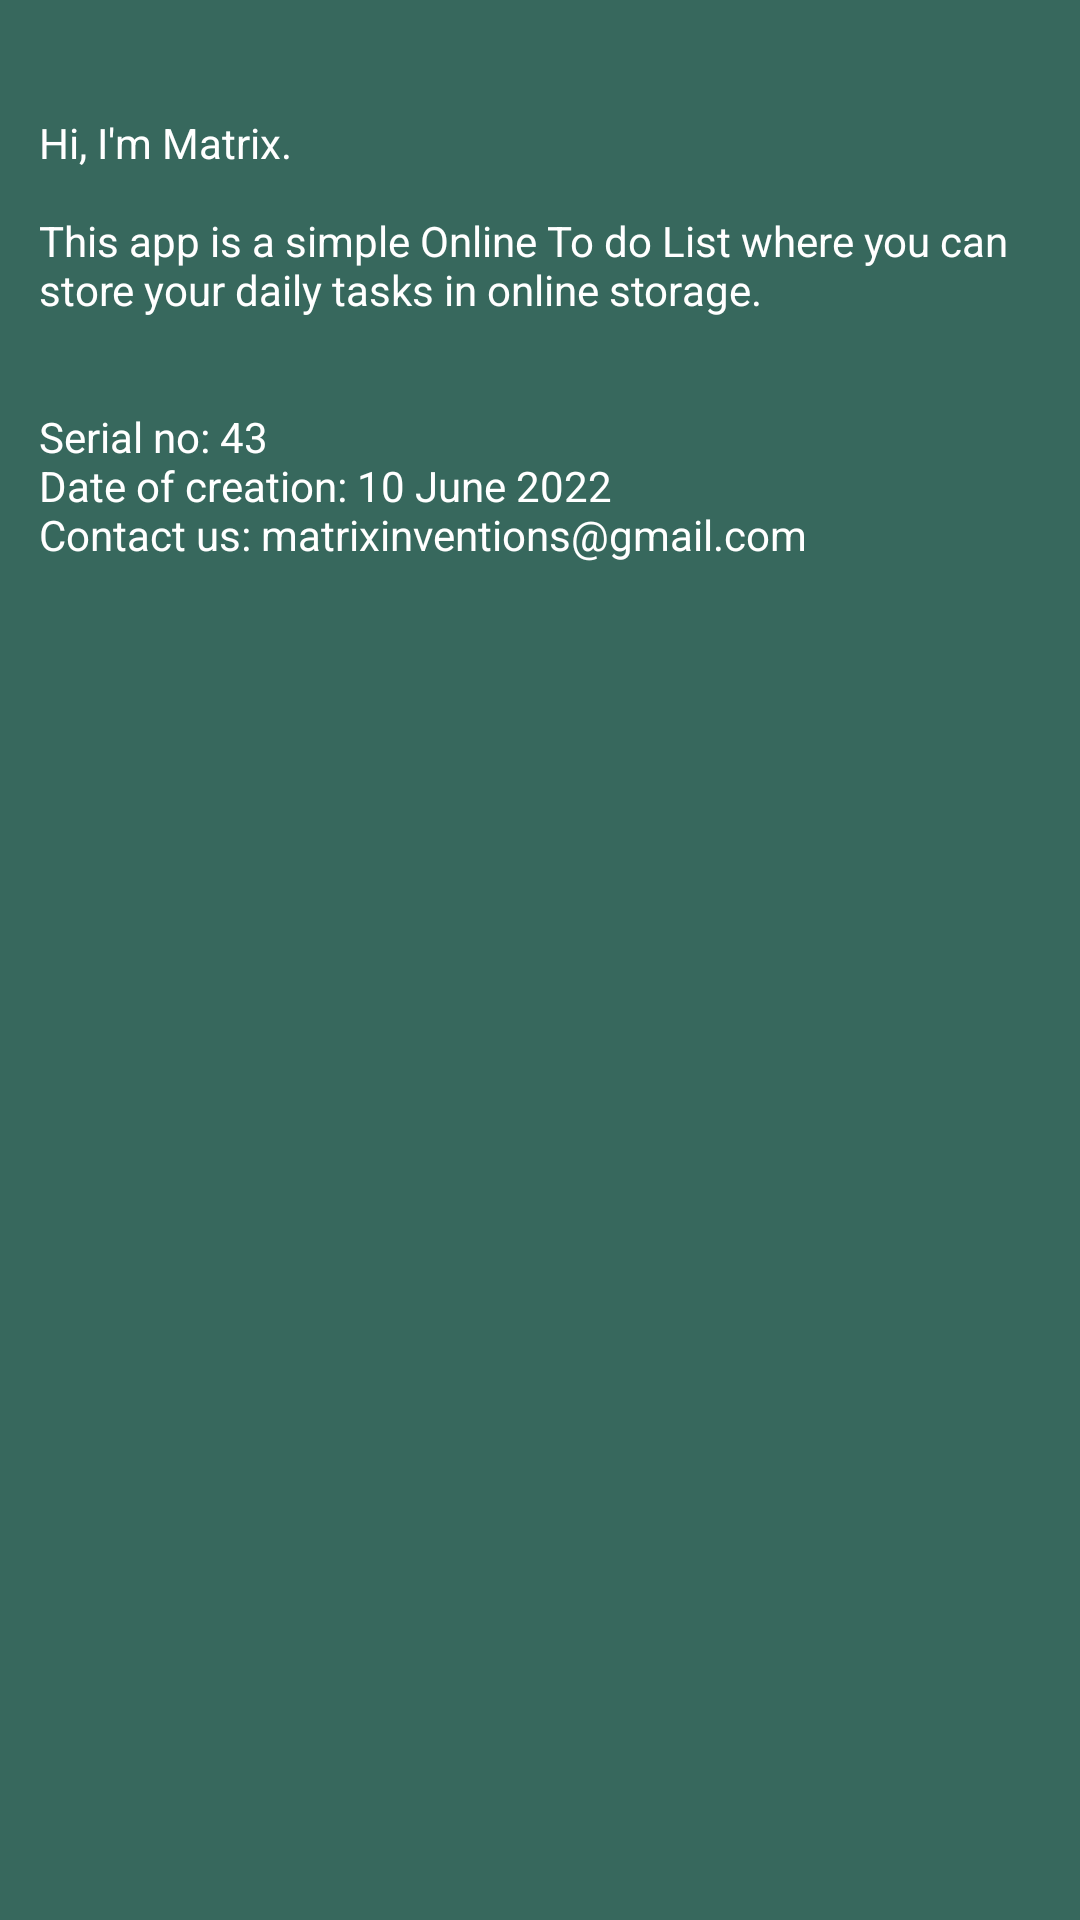

Reconstruct the res/layout file that produces this screen, plus the resources it refers to.
<!-- AndroidManifest.xml: application theme Theme.OnlineToDoList -->
<!-- res/layout/activity_about.xml -->
<?xml version="1.0" encoding="utf-8"?>
<androidx.constraintlayout.widget.ConstraintLayout xmlns:android="http://schemas.android.com/apk/res/android"
    xmlns:app="http://schemas.android.com/apk/res-auto"
    xmlns:tools="http://schemas.android.com/tools"
    android:layout_width="match_parent"
    android:layout_height="match_parent"
    android:background="#37685D"
    tools:context=".AboutActivity">

    <ScrollView
        android:layout_width="match_parent"
        android:layout_height="match_parent"
        android:layout_margin="3dp"
        app:layout_constraintBottom_toBottomOf="parent"
        app:layout_constraintEnd_toEndOf="parent"
        app:layout_constraintHorizontal_bias="0.5"
        app:layout_constraintStart_toStartOf="parent"
        app:layout_constraintTop_toTopOf="parent">

        <LinearLayout
            android:layout_width="match_parent"
            android:layout_height="wrap_content"
            android:orientation="vertical">

            <TextView
                android:id="@+id/textView2"
                android:layout_width="match_parent"
                android:layout_height="wrap_content"
                android:layout_gravity="center"
                android:layout_marginTop="25dp"
                android:padding="10dp"
                android:text="@string/about_app"
                android:textColor="@color/white" />
        </LinearLayout>
    </ScrollView>
</androidx.constraintlayout.widget.ConstraintLayout>
<!-- resources referenced by this layout -->
<resources>
  <color name="white">#FFFFFFFF</color>
  <string name="about_app">Hi, I\'m Matrix.\n\nThis app is a simple Online To do List where you can store your daily tasks in online storage.\n\n\nSerial no: 43\nDate of creation: 10 June 2022\nContact us: matrixinventions@gmail.com</string>
  <style name="Theme.OnlineToDoList" parent="Theme.MaterialComponents.DayNight.DarkActionBar">
          
          <item name="colorPrimary">@color/purple_500</item>
          <item name="colorPrimaryVariant">@color/purple_700</item>
          <item name="colorOnPrimary">@color/white</item>
          
          <item name="colorSecondary">@color/teal_200</item>
          <item name="colorSecondaryVariant">@color/teal_700</item>
          <item name="colorOnSecondary">@color/black</item>
          
          <item name="android:statusBarColor">@color/status_bar_color</item>
          <item name="toolbarStyle">@style/ToolbarStyle</item>
          
      </style>
  <color name="purple_500">#FF6200EE</color>
  <color name="purple_700">#FF3700B3</color>
  <color name="teal_200">#FF03DAC5</color>
  <color name="teal_700">#FF018786</color>
  <color name="black">#FF000000</color>
  <color name="status_bar_color">#2E424D</color>
  <style name="ToolbarStyle" parent="Widget.AppCompat.Toolbar">
          <item name="android:background">@color/toolbar_color</item>
      </style>
  <color name="toolbar_color">#7FB189</color>
</resources>
